Image classification data set "augmented" (haneens5905/MSI-System on GitHub). Class labels (6): cardboard, glass, metal, paper, plastic, trash.

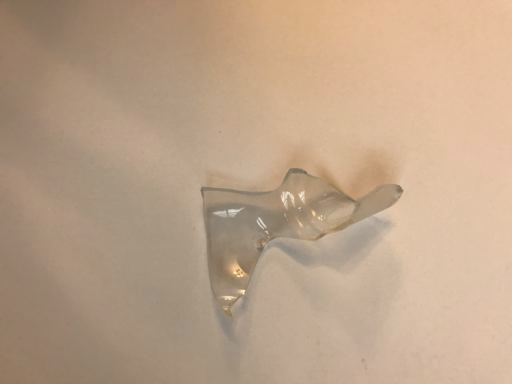
Label: glass

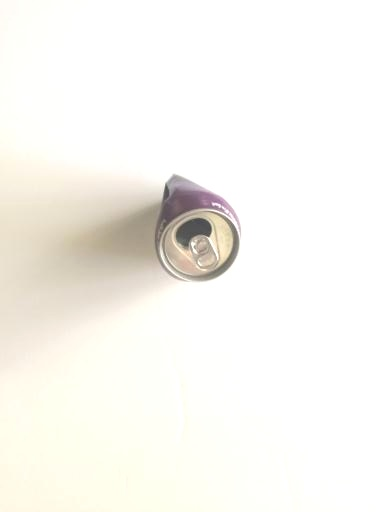
Label: metal

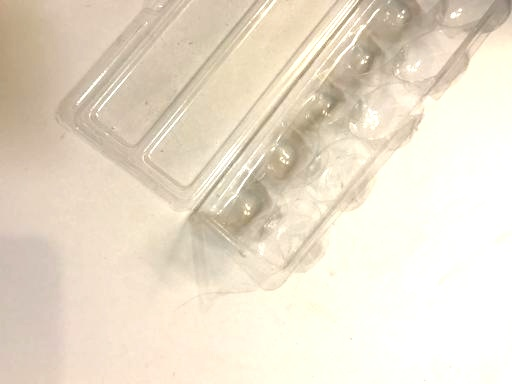
Label: plastic

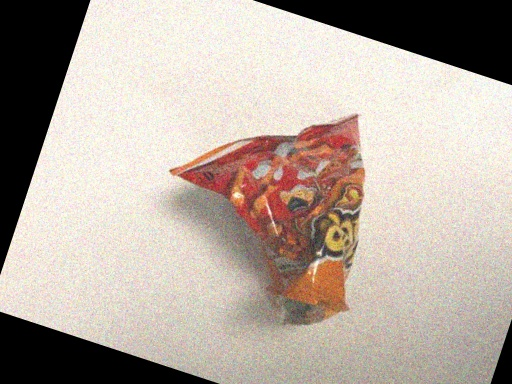
Label: trash

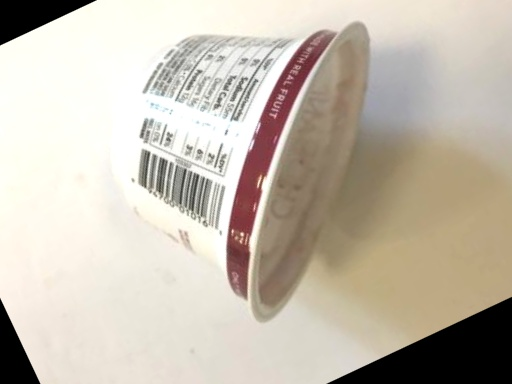
Label: trash

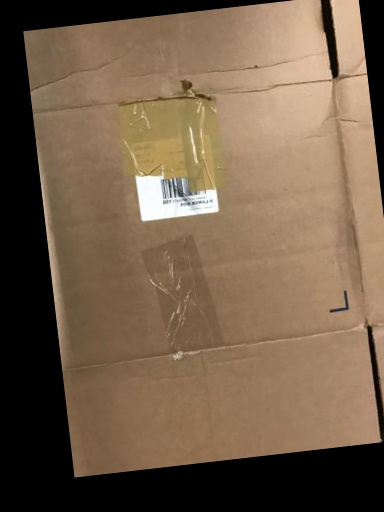
Label: cardboard
